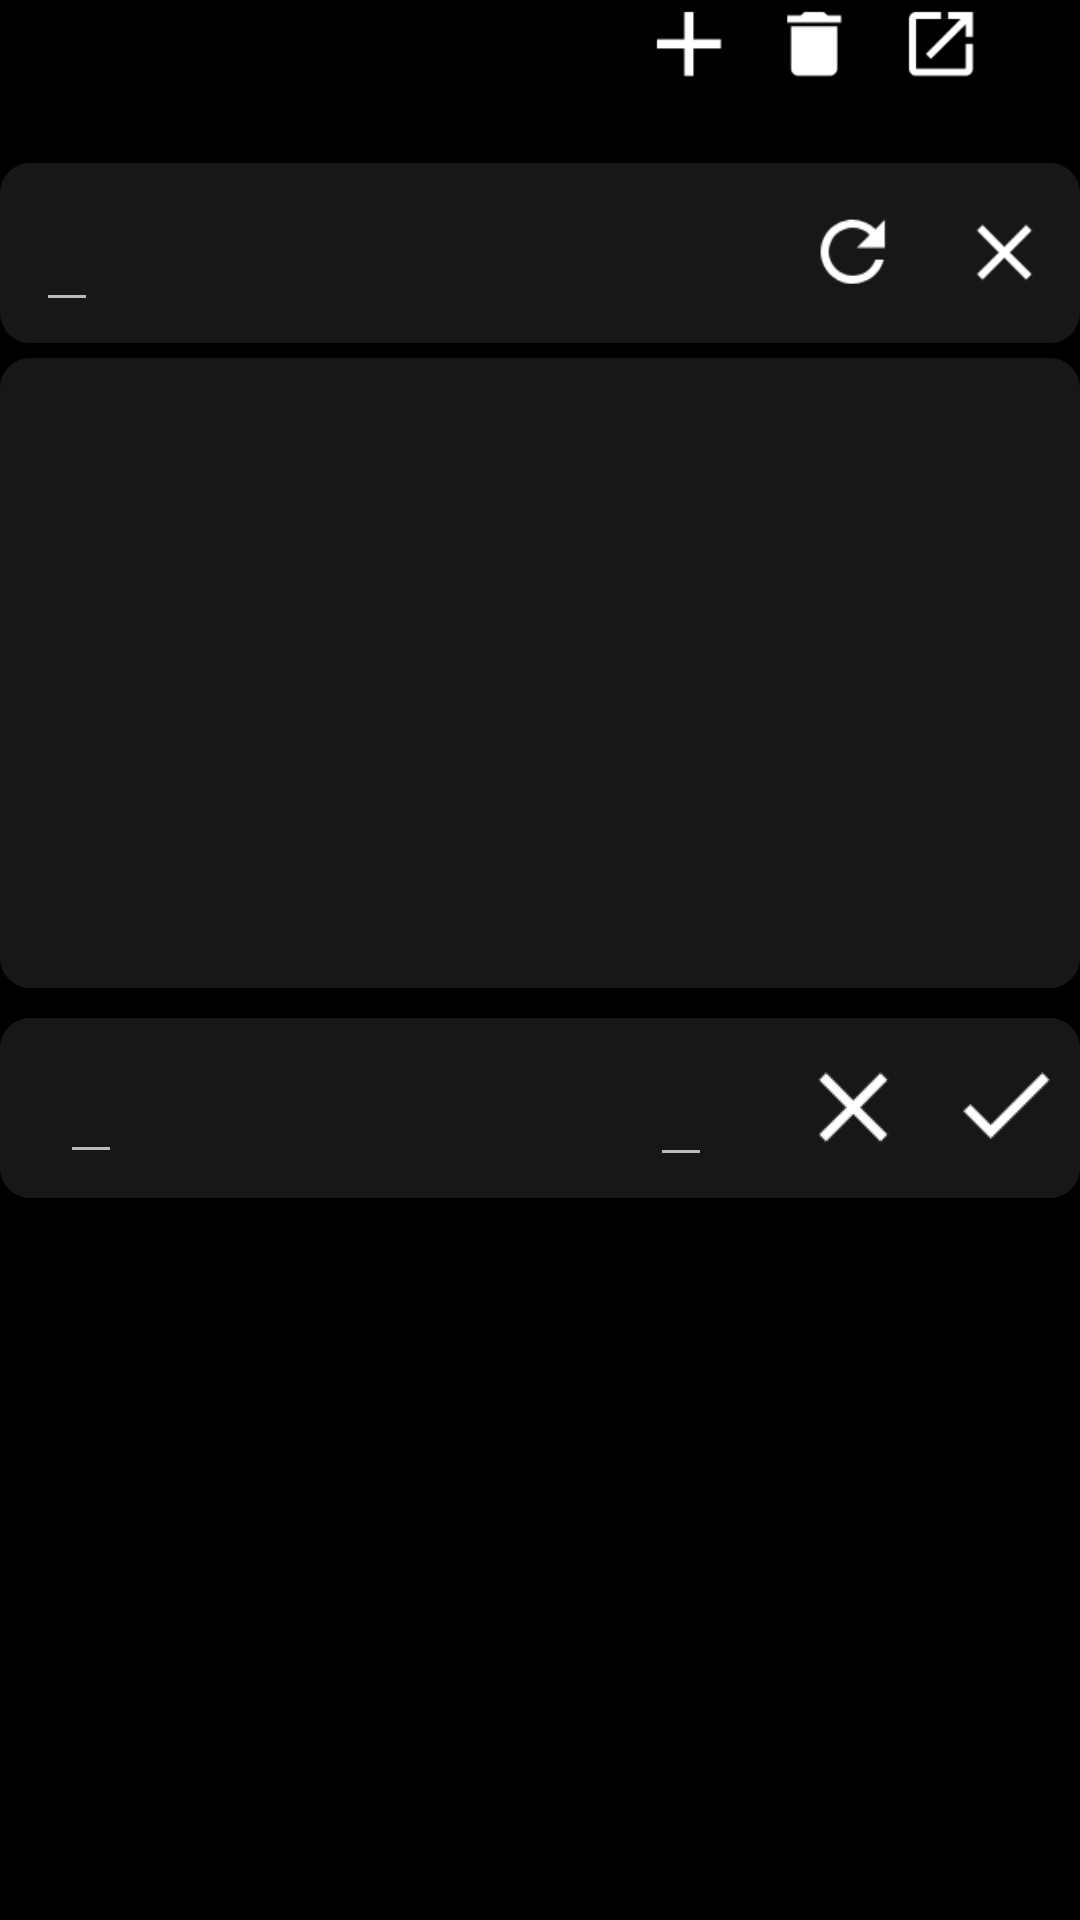

Produce the Android XML layout that renders to this screen, including the resource entries it uses.
<!-- AndroidManifest.xml: application theme Theme.AppCompat.NoActionBar -->
<!-- res/layout/templates.xml -->
<?xml version="1.0" encoding="utf-8"?>
<LinearLayout xmlns:android="http://schemas.android.com/apk/res/android"
    android:layout_width="match_parent"
    android:layout_height="match_parent"
    android:orientation="vertical"
    xmlns:tools="http://schemas.android.com/tools"
    android:background="#000000">

    
    <LinearLayout
        android:id="@+id/d_places_template"
        android:layout_width="match_parent"
        android:layout_height="wrap_content"
        android:layout_marginLeft="33dp"
        android:layout_marginRight="33dp"
        android:layout_marginBottom="15dp"
        android:orientation="vertical">
        <RelativeLayout
            android:layout_width="match_parent"
            android:layout_height="wrap_content">
            <TextView
                android:id="@+id/d_place_name"
                style="@style/TextStyle2"
                android:layout_width="wrap_content"
                android:layout_height="wrap_content"
                tools:text="House"
                android:textSize="22sp"
                android:layout_centerVertical="true"/>

            <ImageButton
                android:id="@+id/r_10"
                android:layout_width="wrap_content"
                android:layout_height="wrap_content"
                android:layout_centerVertical="true"
                android:src="@drawable/email"
                android:background="#00FFFFFF"
                android:scaleX="1.4"
                android:scaleY="1.4"
                android:layout_alignParentEnd="true"/>

            <ImageButton
                android:id="@+id/r_11"
                android:layout_width="wrap_content"
                android:layout_height="wrap_content"
                android:layout_centerVertical="true"
                android:src="@drawable/delete"
                android:background="#00FFFFFF"
                android:scaleX="1.4"
                android:scaleY="1.4"
                android:layout_toStartOf="@+id/r_10"
                android:layout_marginEnd="15dp"/>
            <ImageButton
                android:layout_width="wrap_content"
                android:layout_height="wrap_content"
                android:layout_centerVertical="true"
                android:src="@drawable/add"
                android:background="#00FFFFFF"
                android:scaleX="1.4"
                android:scaleY="1.4"
                android:layout_toStartOf="@+id/r_11"
                android:layout_marginEnd="15dp"/>

        </RelativeLayout>

        <android.support.v7.widget.RecyclerView
            android:id="@+id/d_place_rv"
            android:layout_width="match_parent"
            android:layout_height="wrap_content">

        </android.support.v7.widget.RecyclerView>
        

    </LinearLayout>

    <RelativeLayout
        android:id="@+id/d_room_template"
        android:layout_width="match_parent"
        android:layout_height="60dp"
        android:layout_marginTop="10dp"
        android:background="@drawable/rounded_corner_medium">

        <TextView
            android:id="@+id/d_room_name"
            style="@style/TextStyle3"
            android:layout_width="wrap_content"
            android:layout_height="wrap_content"
            android:layout_toEndOf="@id/d_room_floor"
            android:layout_marginStart="30dp"
            android:layout_centerVertical="true"
            tools:text="SleepingRoom"/>

        <EditText
            android:id="@+id/d_room_floor"
            style="@style/TextStyle3"
            android:layout_width="wrap_content"
            android:layout_height="wrap_content"
            android:layout_centerVertical="true"
            android:layout_alignParentStart="true"
            android:layout_marginStart="12dp"
            tools:text="0"
            android:inputType="number"/>

        <ImageButton
            android:id="@+id/r_8"
            android:layout_width="wrap_content"
            android:layout_height="wrap_content"
            android:scaleX="1.6"
            android:scaleY="1.6"
            android:layout_alignParentEnd="true"
            android:layout_marginEnd="15dp"
            android:layout_centerVertical="true"
            android:src="@drawable/cancel"
            android:background="#00FFFFFF"/>

        <ImageButton
            android:id="@+id/r_9"
            android:layout_width="wrap_content"
            android:layout_height="wrap_content"
            android:layout_centerVertical="true"
            android:scaleX="1.6"
            android:scaleY="1.6"
            android:layout_toStartOf="@+id/r_8"
            android:layout_marginEnd="30dp"
            android:src="@drawable/refresh"
            android:background="#00FFFFFF"/>

    </RelativeLayout>
    
    
    <GridLayout
        android:id="@+id/d_results_template"
        android:layout_width="match_parent"
        android:layout_height="210dp"
        android:layout_marginTop="5dp"
        android:rowCount="4"
        android:columnCount="2"
        android:background="@drawable/rounded_corner_medium">


        <TextView
            style="@style/TextStyle4"
            android:layout_width="wrap_content"
            android:layout_height="wrap_content"
            android:layout_marginTop="31dp"
            android:layout_marginStart="20dp"
            tools:text="Strength"/>

        <TextView
            style="@style/TextStyle4"
            android:layout_width="wrap_content"
            android:layout_height="wrap_content"
            android:layout_marginTop="31dp"
            android:layout_marginStart="60dp"
            tools:text="Ping"/>

        <TextView
            android:layout_width="wrap_content"
            android:layout_height="wrap_content"
            android:textSize="28sp"
            android:textColor="@color/white"
            android:lineSpacingExtra="4sp"
            android:layout_marginStart="20dp"
            tools:text="34 %"/>

        <TextView
            android:layout_width="wrap_content"
            android:layout_height="wrap_content"
            android:textSize="28sp"
            android:textColor="@color/white"
            android:lineSpacingExtra="4sp"
            android:layout_marginStart="60dp"
            tools:text="21 ms"/>

        <TextView
            style="@style/TextStyle4"
            android:layout_width="wrap_content"
            android:layout_height="wrap_content"
            android:layout_marginTop="31dp"
            android:layout_marginStart="20dp"
            tools:text="@string/lost2"/>

        <TextView
            style="@style/TextStyle4"
            android:layout_width="wrap_content"
            android:layout_height="wrap_content"
            android:layout_marginTop="31dp"
            android:layout_marginStart="60dp"
            tools:text="@string/time"/>

        <TextView
            android:layout_width="wrap_content"
            android:layout_height="wrap_content"
            android:textSize="28sp"
            android:textColor="@color/white"
            android:lineSpacingExtra="4sp"
            android:layout_marginStart="20dp"
            tools:text="0.0 %"/>

        <TextView
            android:layout_width="wrap_content"
            android:layout_height="wrap_content"
            android:textSize="28sp"
            android:textColor="@color/white"
            android:lineSpacingExtra="4sp"
            android:layout_marginStart="60dp"
            tools:text="3.0 Mbps"/>
    </GridLayout>

    
    <RelativeLayout
        android:id="@+id/d_new_room_template"
        android:layout_width="match_parent"
        android:layout_height="60dp"
        android:layout_marginTop="10dp"
        android:background="@drawable/rounded_corner_medium">

        <EditText
            android:id="@+id/d_new_room_name"
            android:layout_width="wrap_content"
            android:layout_height="wrap_content"
            android:layout_marginStart="20dp"
            android:layout_centerVertical="true"
            tools:hint="Room name"
            android:textSize="20sp"
            android:textColorHint="@color/cold_grey"/>

        <EditText
            android:id="@+id/d_new_room_floor"
            style="@style/TextStyle3"
            android:layout_width="wrap_content"
            android:layout_height="wrap_content"
            android:layout_centerVertical="true"
            android:layout_toStartOf="@+id/r_7"
            android:layout_marginEnd="37dp"
            tools:hint="0"
            android:textColorHint="@color/cold_grey"
            android:inputType="number"/>

        <ImageButton
            android:id="@+id/r_6"
            android:layout_width="wrap_content"
            android:layout_height="wrap_content"
            android:scaleX="2"
            android:scaleY="2"
            android:layout_alignParentEnd="true"
            android:layout_marginEnd="15dp"
            android:layout_centerVertical="true"
            android:src="@drawable/validate"
            android:background="#00FFFFFF"/>

        <ImageButton
            android:id="@+id/r_7"
            android:layout_width="wrap_content"
            android:layout_height="wrap_content"
            android:layout_centerVertical="true"
            android:scaleX="2"
            android:scaleY="2"
            android:layout_toStartOf="@+id/r_6"
            android:layout_marginEnd="30dp"
            android:src="@drawable/cancel"
            android:background="#00FFFFFF"/>

    </RelativeLayout>



</LinearLayout>
<!-- resources referenced by this layout -->
<resources>
  <color name="cold_grey">#555555</color>
  <color name="white">#ffffff</color>
  <!-- drawable add: png bitmap (drawable-hdpi, 239 bytes) -->
  <!-- drawable cancel: png bitmap (drawable-hdpi, 315 bytes) -->
  <!-- drawable delete: png bitmap (drawable-hdpi, 277 bytes) -->
  <!-- drawable email: png bitmap (drawable-hdpi, 423 bytes) -->
  <!-- drawable refresh: png bitmap (drawable-hdpi, 504 bytes) -->
  <!-- drawable rounded_corner_medium (drawable) -->
  <?xml version="1.0" encoding="utf-8"?>
      <shape xmlns:android="http://schemas.android.com/apk/res/android">
          <solid android:color="#171717" />
          
          
          <corners android:radius="10dp" />
      </shape>
  <!-- drawable validate: png bitmap (drawable-hdpi, 286 bytes) -->
  <string name="lost2">Packet loss</string>
  <string name="time">Upload</string>
  <style name="TextStyle2">
          <item name="android:textSize">20sp</item>
          <item name="android:lineSpacingExtra">4sp</item>
          <item name="android:textColor">@color/white</item>
      </style>
  <style name="TextStyle3">
          <item name="android:textSize">22sp</item>
          <item name="android:lineSpacingExtra">3sp</item>
          <item name="android:textColor">@color/white</item>
      </style>
  <style name="TextStyle4">
          <item name="android:textSize">16sp</item>
          <item name="android:lineSpacingExtra">3sp</item>
          <item name="android:textColor">@color/warm_grey</item>
      </style>
  <color name="warm_grey">#858585</color>
</resources>
